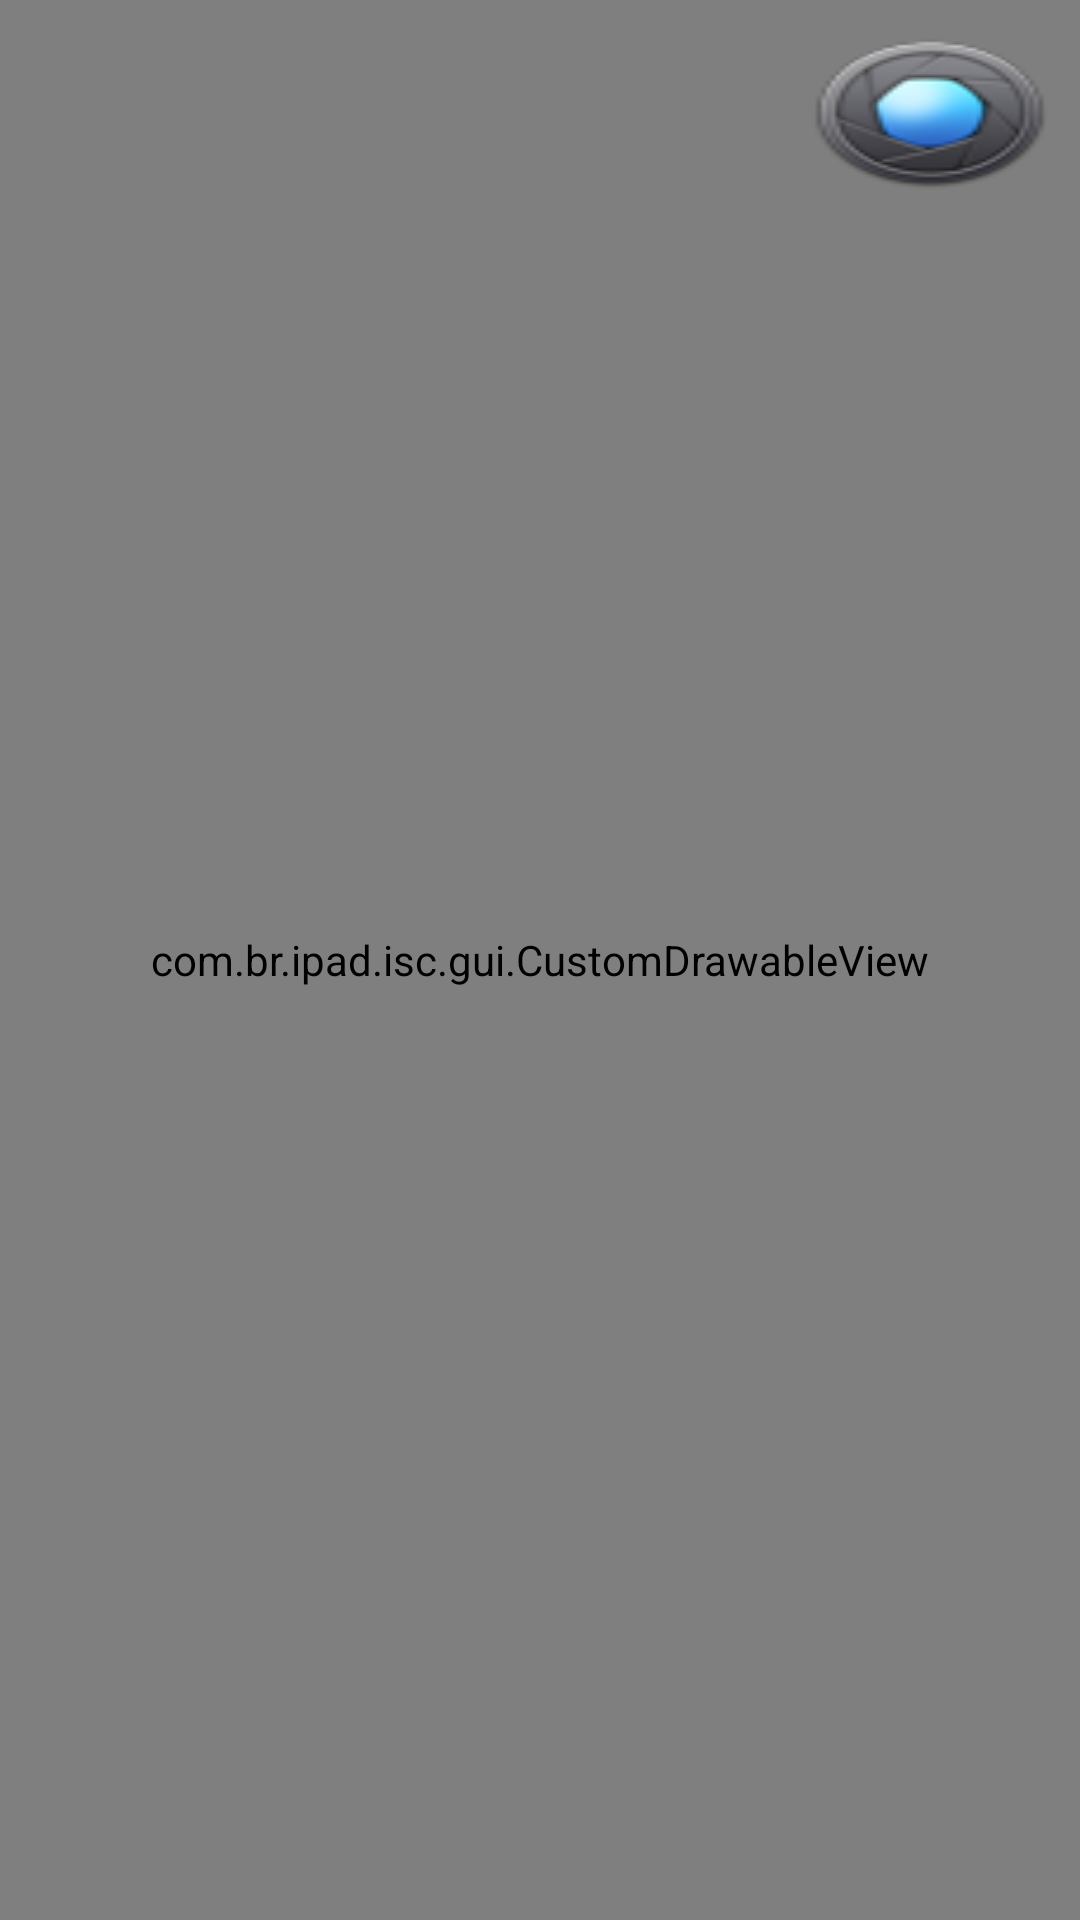

Here is an Android app screen rendered from its layout file. Give the layout XML and the strings, colors and styles it references.
<!-- AndroidManifest.xml: application theme AppTheme -->
<!-- res/layout/camera_activity.xml -->
<?xml version="1.0" encoding="utf-8"?>
<RelativeLayout android:orientation="vertical" android:id="@id/picScreen" android:layout_width="fill_parent" android:layout_height="fill_parent"
  xmlns:android="http://schemas.android.com/apk/res/android">
    <com.br.ipad.isc.gui.CustomDrawableView android:id="@id/preview" android:background="@android:color/transparent" android:layout_width="fill_parent" android:layout_height="fill_parent" />
    <LinearLayout android:gravity="right" android:layout_gravity="right" android:layout_width="fill_parent" android:layout_height="wrap_content" android:layout_marginTop="10.0dip" android:layout_marginRight="6.0dip">
        <Button android:gravity="right" android:layout_gravity="right" android:id="@id/btTirarFoto" android:background="@drawable/camerabt" android:layout_width="wrap_content" android:layout_height="wrap_content" android:layout_alignParentTop="true" />
    </LinearLayout>
</RelativeLayout>
<!-- resources referenced by this layout -->
<resources>
  <style name="Base.Theme.AppCompat.Light" parent="@style/Base.V7.Theme.AppCompat.Light" />
  <color name="unselected_white">#ffffffff</color>
  <style name="Widget.AppCompat.TextView" parent="@style/Base.Widget.AppCompat.TextView" />
  <style name="Widget.AppCompat.Light.ActionButton" parent="@style/Widget.AppCompat.ActionButton" />
  <style name="Widget.AppCompat.ActionMode" parent="@style/Base.Widget.AppCompat.ActionMode" />
  <style name="AlertDialog.AppCompat.Light" parent="@style/Base.AlertDialog.AppCompat.Light" />
  <style name="Widget.AppCompat.ButtonBar" parent="@style/Base.Widget.AppCompat.ButtonBar" />
  <style name="Widget.AppCompat.Button" parent="@style/Base.Widget.AppCompat.Button" />
  <style name="Widget.AppCompat.Button.Small" parent="@style/Base.Widget.AppCompat.Button.Small" />
  <color name="accent_material_light">@color/material_deep_teal_500</color>
  <color name="background_floating_material_light">@android:color/white</color>
  <color name="button_material_light">#ffd6d7d7</color>
  <color name="ripple_material_light">#1f000000</color>
  <color name="error_color_material_light">#ffff5722</color>
  <color name="primary_material_light">@color/material_grey_100</color>
  <color name="primary_dark_material_light">@color/material_grey_600</color>
  <style name="ThemeOverlay.AppCompat.Dialog" parent="@style/Base.ThemeOverlay.AppCompat.Dialog" />
  <style name="Widget.AppCompat.EditText" parent="@style/Base.Widget.AppCompat.EditText" />
  <style name="Widget.AppCompat.ImageButton" parent="@style/Base.Widget.AppCompat.ImageButton" />
  <style name="Widget.AppCompat.ListMenuView" parent="@style/Base.Widget.AppCompat.ListMenuView" />
  <style name="Widget.AppCompat.ListPopupWindow" parent="@style/Base.Widget.AppCompat.ListPopupWindow" />
  <style name="Theme.AppCompat.CompactMenu" parent="@style/Base.Theme.AppCompat.CompactMenu" />
  <style name="Widget.AppCompat.Light.PopupMenu" parent="@style/Base.Widget.AppCompat.Light.PopupMenu" />
  <style name="Widget.AppCompat.RatingBar" parent="@style/Base.Widget.AppCompat.RatingBar" />
  <style name="Widget.AppCompat.RatingBar.Small" parent="@style/Base.Widget.AppCompat.RatingBar.Small" />
  <style name="Widget.AppCompat.Light.SearchView" parent="@style/Widget.AppCompat.SearchView" />
  <style name="Widget.AppCompat.SeekBar" parent="@style/Base.Widget.AppCompat.SeekBar" />
  <style name="Widget.AppCompat.Spinner" parent="@style/Base.Widget.AppCompat.Spinner" />
  <style name="TextAppearance.AppCompat.Subhead" parent="@style/Base.TextAppearance.AppCompat.Subhead" />
  <style name="TextAppearance.AppCompat.Body1" parent="@style/Base.TextAppearance.AppCompat.Body1" />
  <style name="Widget.AppCompat.Toolbar" parent="@style/Base.Widget.AppCompat.Toolbar" />
  <color name="foreground_material_dark">@android:color/white</color>
  <color name="foreground_material_light">@android:color/black</color>
  <color name="background_material_light">@color/material_grey_50</color>
  <style name="TextAppearance.AppCompat" parent="@style/Base.TextAppearance.AppCompat" />
  <style name="TextAppearance.AppCompat.Inverse" parent="@style/Base.TextAppearance.AppCompat.Inverse" />
  <style name="TextAppearance.AppCompat.Large" parent="@style/Base.TextAppearance.AppCompat.Large" />
  <style name="TextAppearance.AppCompat.Medium" parent="@style/Base.TextAppearance.AppCompat.Medium" />
  <style name="TextAppearance.AppCompat.Small" parent="@style/Base.TextAppearance.AppCompat.Small" />
  <color name="highlighted_text_material_light">#66009688</color>
  <color name="highlighted_text_material_dark">#6680cbc4</color>
  <style name="Base.Widget.AppCompat.TextView" parent="@android:style/Widget.TextView" />
  <style name="Widget.AppCompat.ActionButton" parent="@style/Base.Widget.AppCompat.ActionButton" />
  <style name="Base.AlertDialog.AppCompat.Light" parent="@style/Base.AlertDialog.AppCompat" />
  <color name="material_deep_teal_500">#ff008577</color>
</resources>
